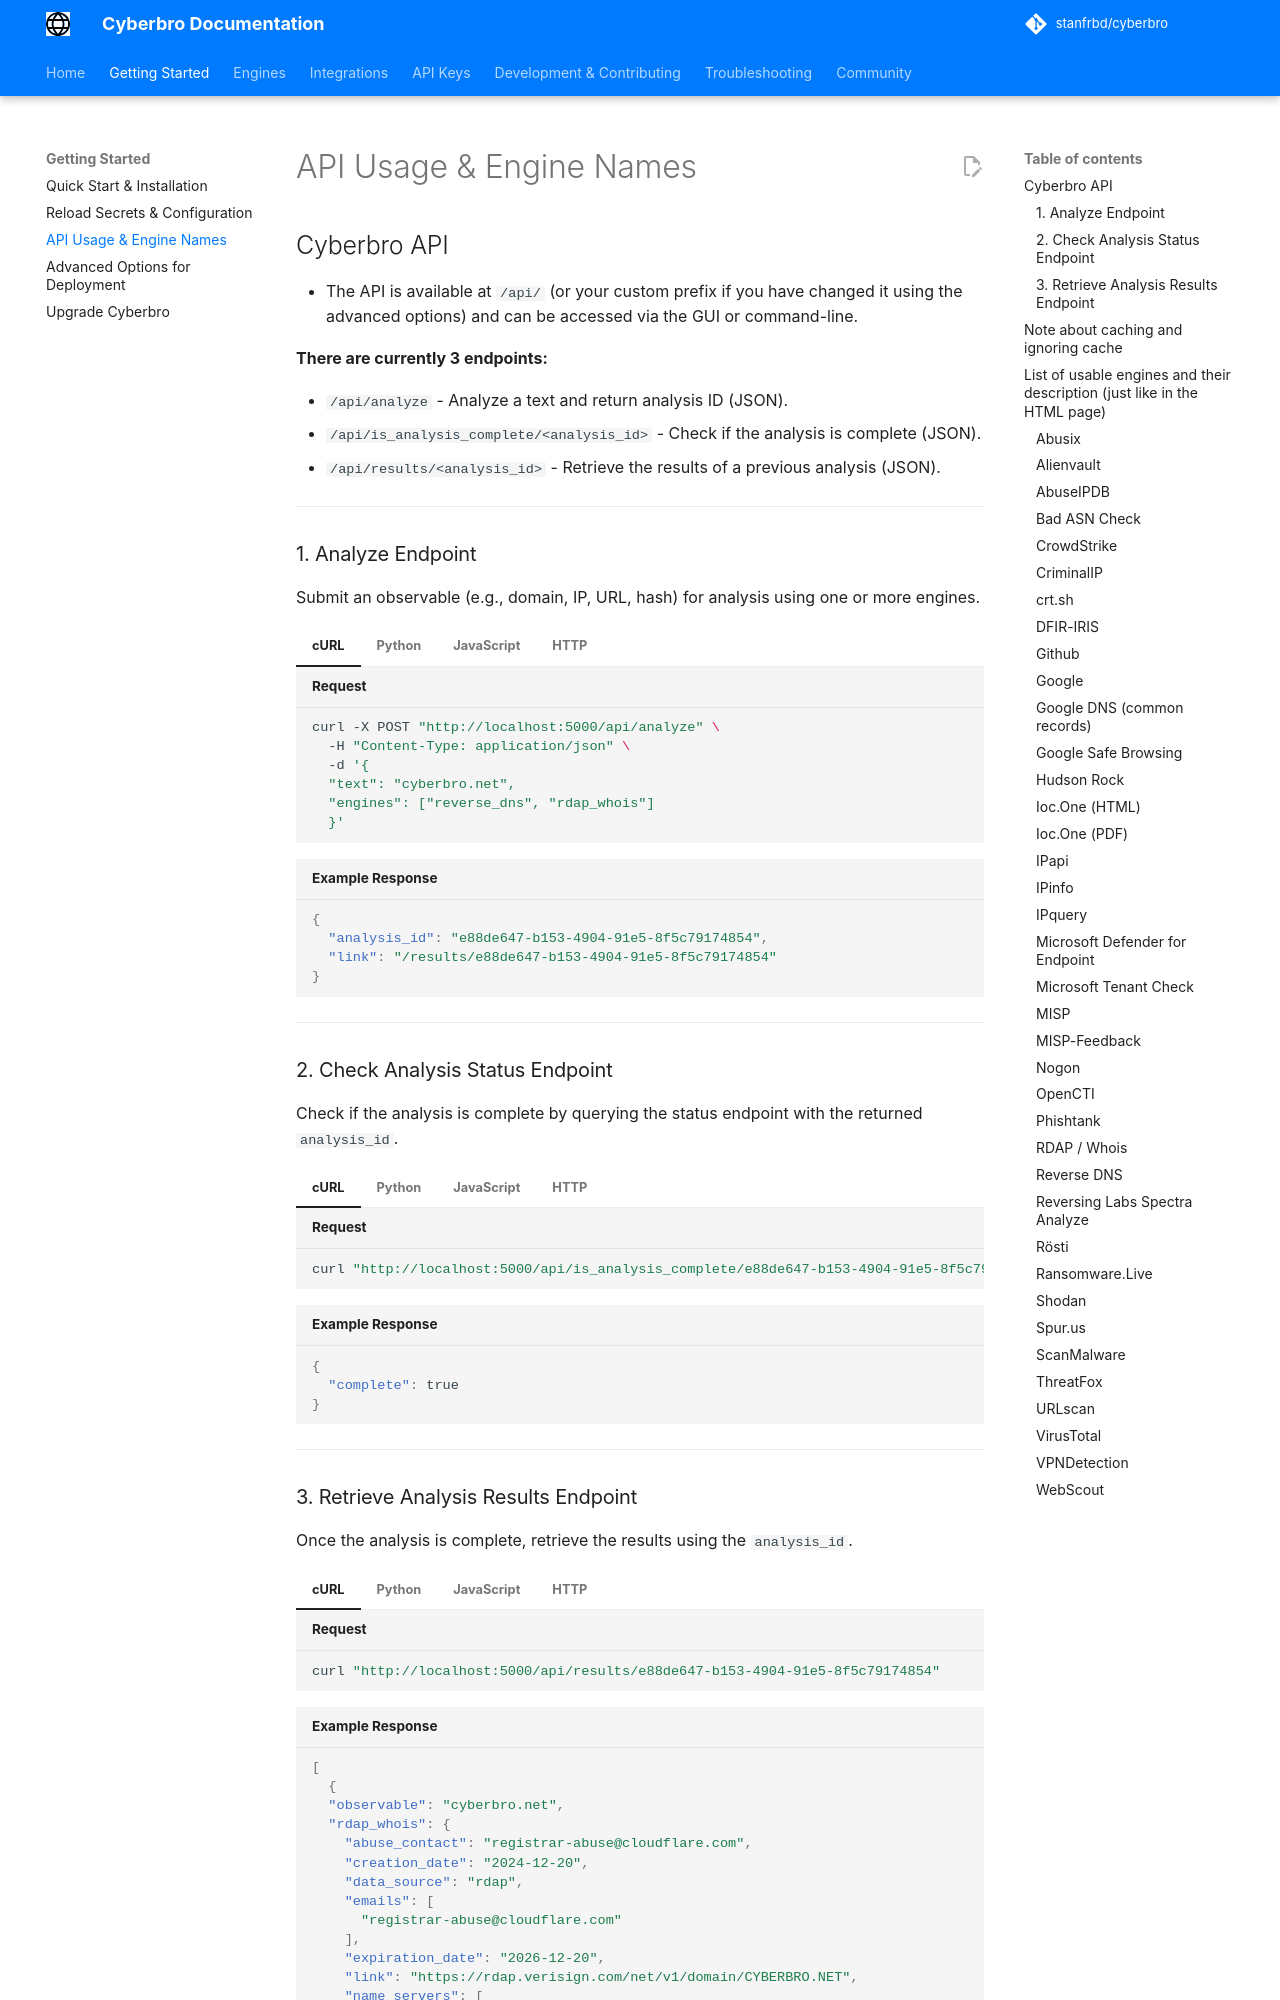

repository: stanfrbd/cyberbro · page: quick-start/API-usage-and-engine-names/index.html · generator: mkdocs

## Cyberbro API

* The API is available at `/api/` (or your custom prefix if you have changed it using the advanced options) and can be accessed via the GUI or command-line.

**There are currently 3 endpoints:**

* `/api/analyze` - Analyze a text and return analysis ID (JSON).
* `/api/is_analysis_complete/<analysis_id>` - Check if the analysis is complete (JSON).
* `/api/results/<analysis_id>` - Retrieve the results of a previous analysis (JSON).

---

### 1. Analyze Endpoint

Submit an observable (e.g., domain, IP, URL, hash) for analysis using one or more engines.

=== "cURL"

    ```bash title="Request"
    curl -X POST "http://localhost:5000/api/analyze" \
      -H "Content-Type: application/json" \
      -d '{
      "text": "cyberbro.net",
      "engines": ["reverse_dns", "rdap_whois"]
      }'
    ```

=== "Python"

    ```python title="Request"
    import requests
    import json

    url = "http://localhost:5000/api/analyze"
    headers = {"Content-Type": "application/json"}
    data = {
      "text": "cyberbro.net",
      "engines": ["reverse_dns", "rdap_whois"]
    }
    response = requests.post(url, headers=headers, data=json.dumps(data))
    print(response.json())
    ```

=== "JavaScript"

    ```javascript title="Request"
    fetch("http://localhost:5000/api/analyze", {
      method: "POST",
      headers: {
        "Content-Type": "application/json"
      },
      body: JSON.stringify({
        text: "cyberbro.net",
        engines: ["reverse_dns", "rdap_whois"]
      })
    })
    .then(response => response.json())
    .then(data => console.log(data));
    ```

=== "HTTP"

    ```http title="Request"
    POST /api/analyze HTTP/1.1
    Host: localhost:5000
    Content-Type: application/json

    {
      "text": "cyberbro.net",
      "engines": ["reverse_dns", "rdap_whois"]
    }
    ```

```json title="Example Response"
{
  "analysis_id": "e88de647-b153-4904-91e5-8f5c79174854",
  "link": "/results/e88de647-b153-4904-91e5-8f5c79174854"
}
```

---
